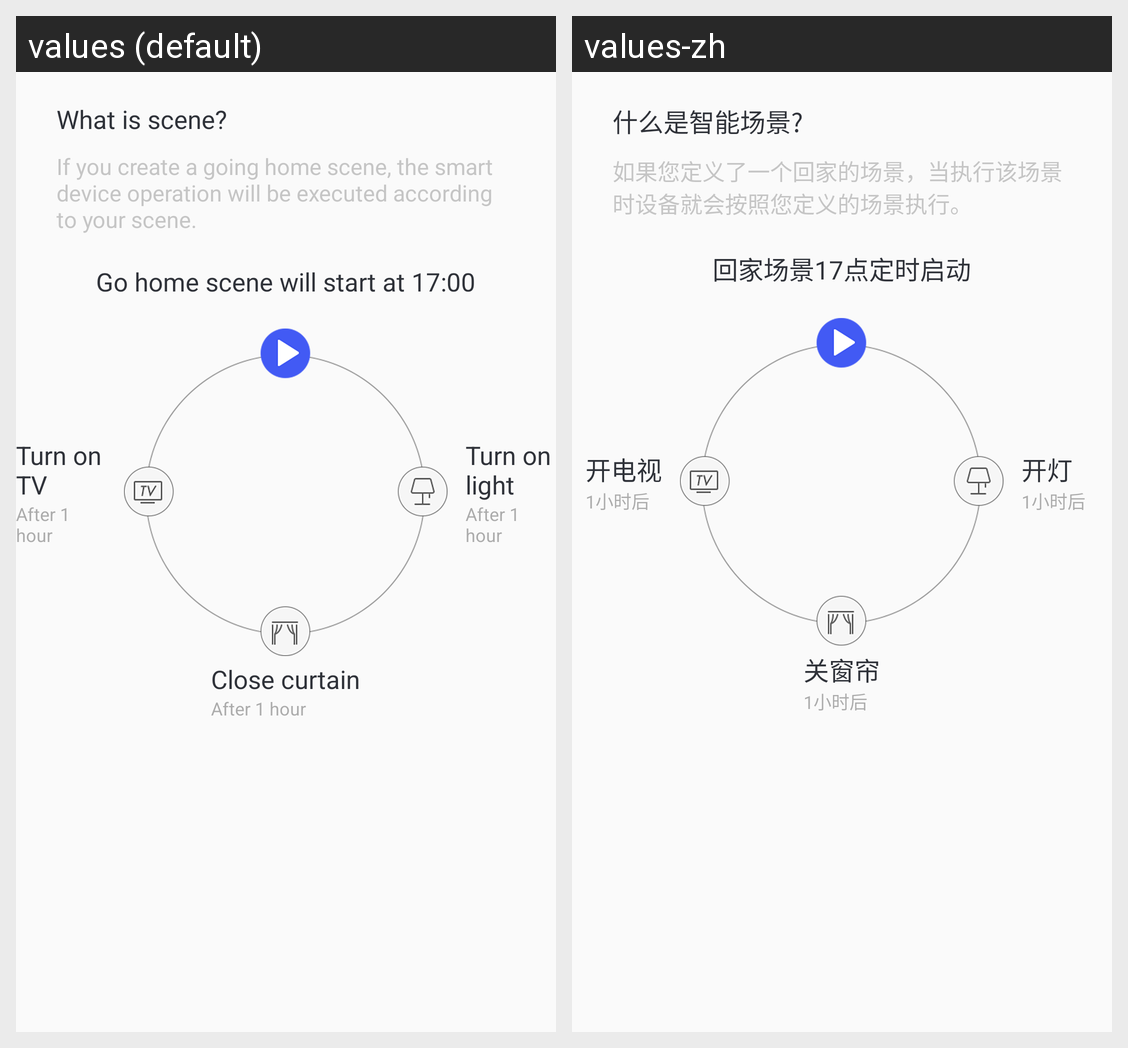

This grid shows one Android layout under two languages. Give, for every string resource on the screen, its name, the default text and each shown locale's text.
Android screen res/layout/fragment_scene_empty_view.xml rendered under 2 locales, left to right: values (default), values-zh. Device: Nexus 5 (rendered at 1080×1920; each locale shown at half size, 540×960, under a caption strip naming it); theme AppTheme.
Strings drawn on this screen, with the default value and each locale's value (text and hints the layout hard-codes, and strings that could not be matched under every locale, appear in the picture but are not listed):

what_is_scene
  values: What is scene?
  values-zh: 什么是智能场景?

scene_introdution
  values: If you create a going home scene, the smart device operation will be executed according to your scene.
  values-zh: 如果您定义了一个回家的场景，当执行该场景时设备就会按照您定义的场景执行。

scene_example_start_condition
  values: Go home scene will start at 17:00
  values-zh: 回家场景17点定时启动

scene_example_action1
  values: Close curtain
  values-zh: 关窗帘

scene_example_action1_delay_time
  values: After 1 hour
  values-zh: 1小时后

scene_example_action2
  values: Turn on TV
  values-zh: 开电视

scene_example_action2_delay_time
  values: After 1 hour
  values-zh: 1小时后

scene_example_action3
  values: Turn on light
  values-zh: 开灯

scene_example_action3_delay_time
  values: After 1 hour
  values-zh: 1小时后
